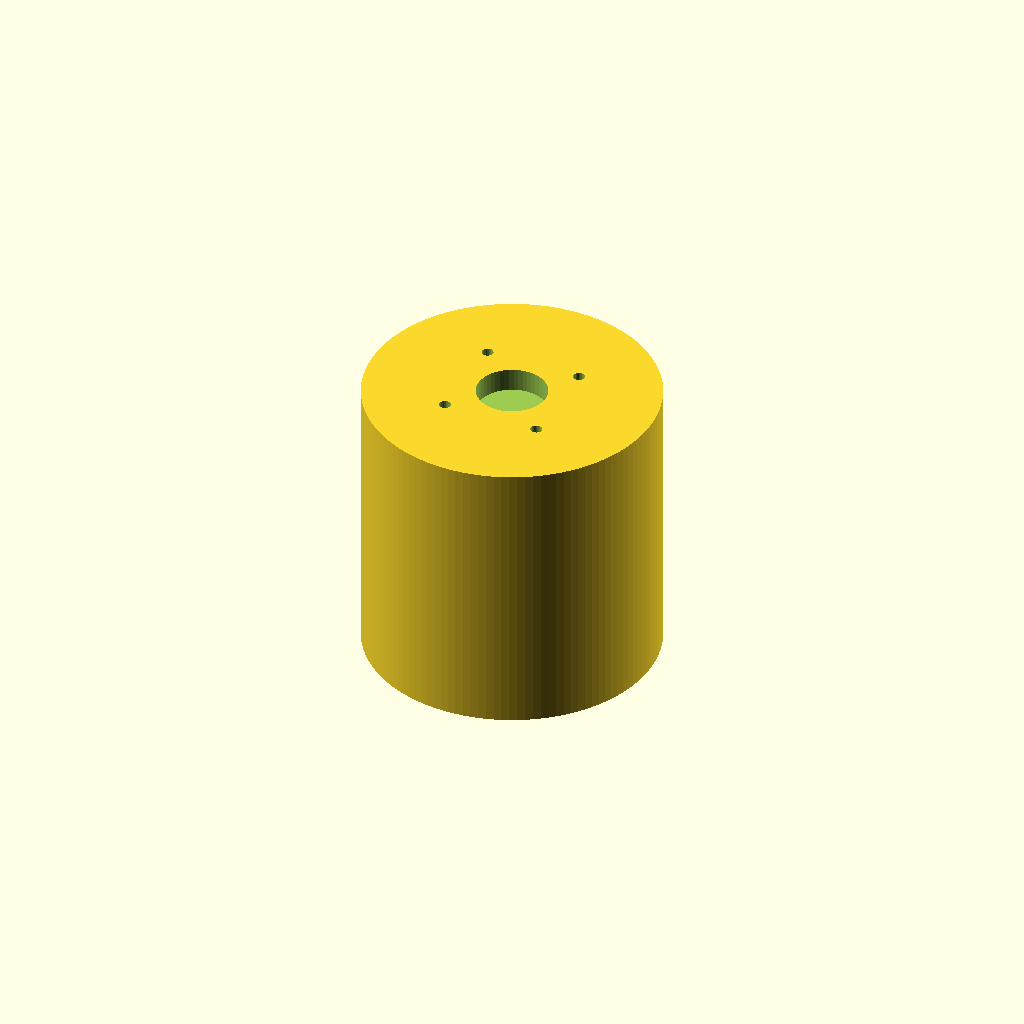
Cell 1 — every parameter at its default value.
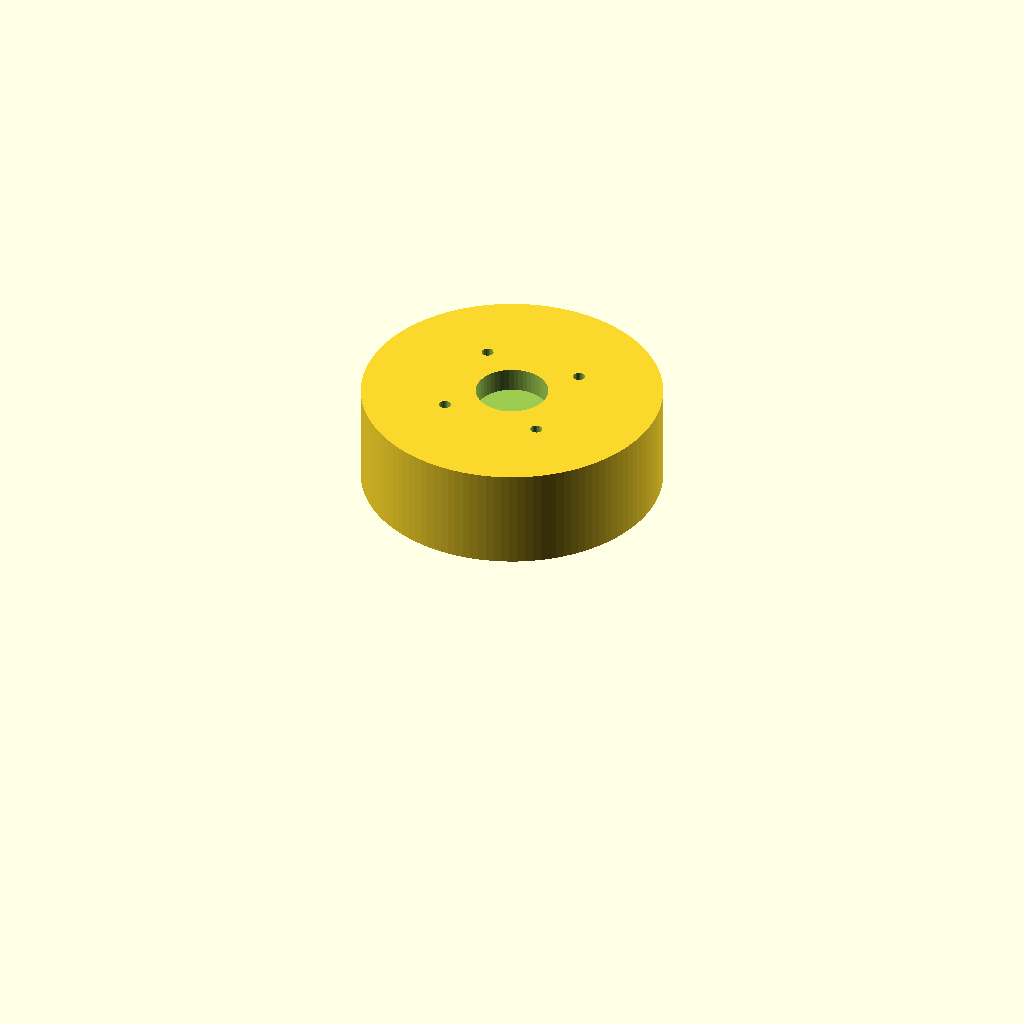
Cell 2 — grip_z0 set to 32, the other parameters unchanged.
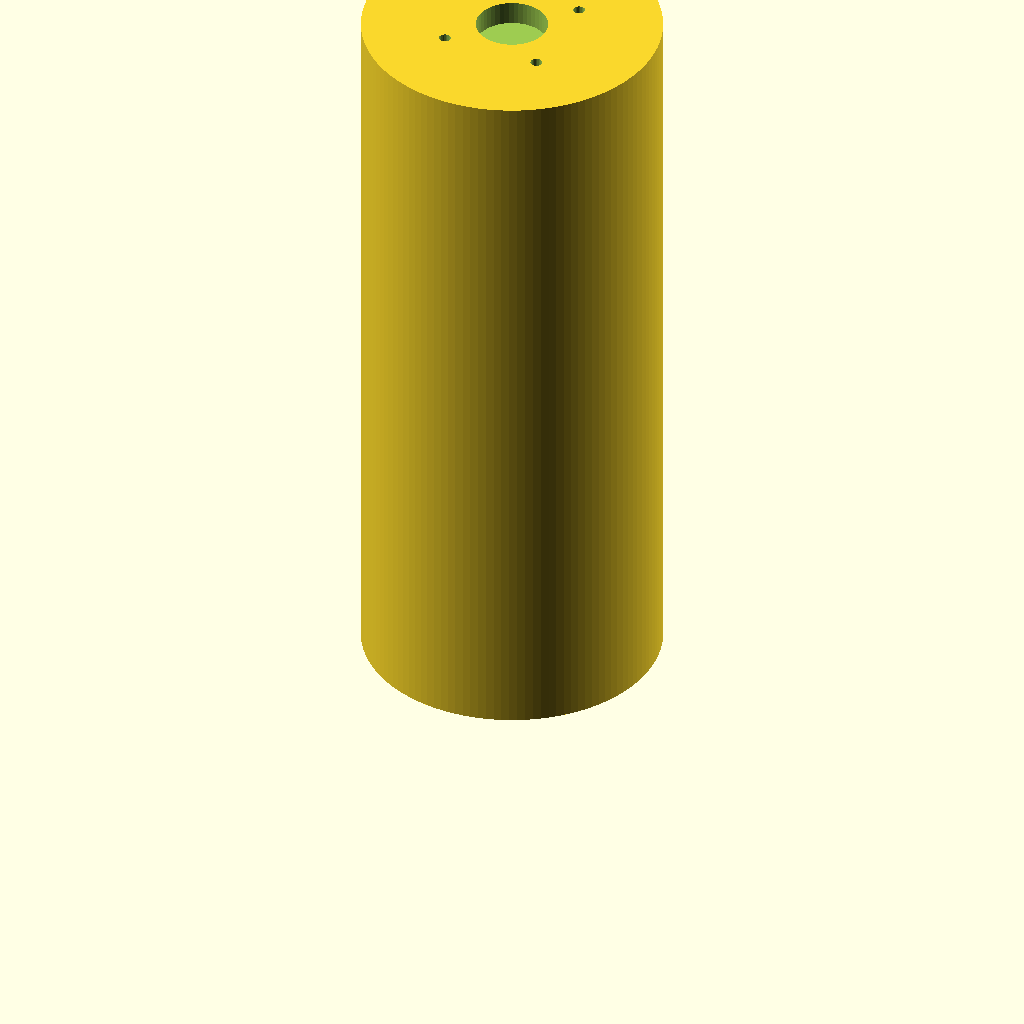
Cell 3 — grip_z1 set to 74, the other parameters unchanged.
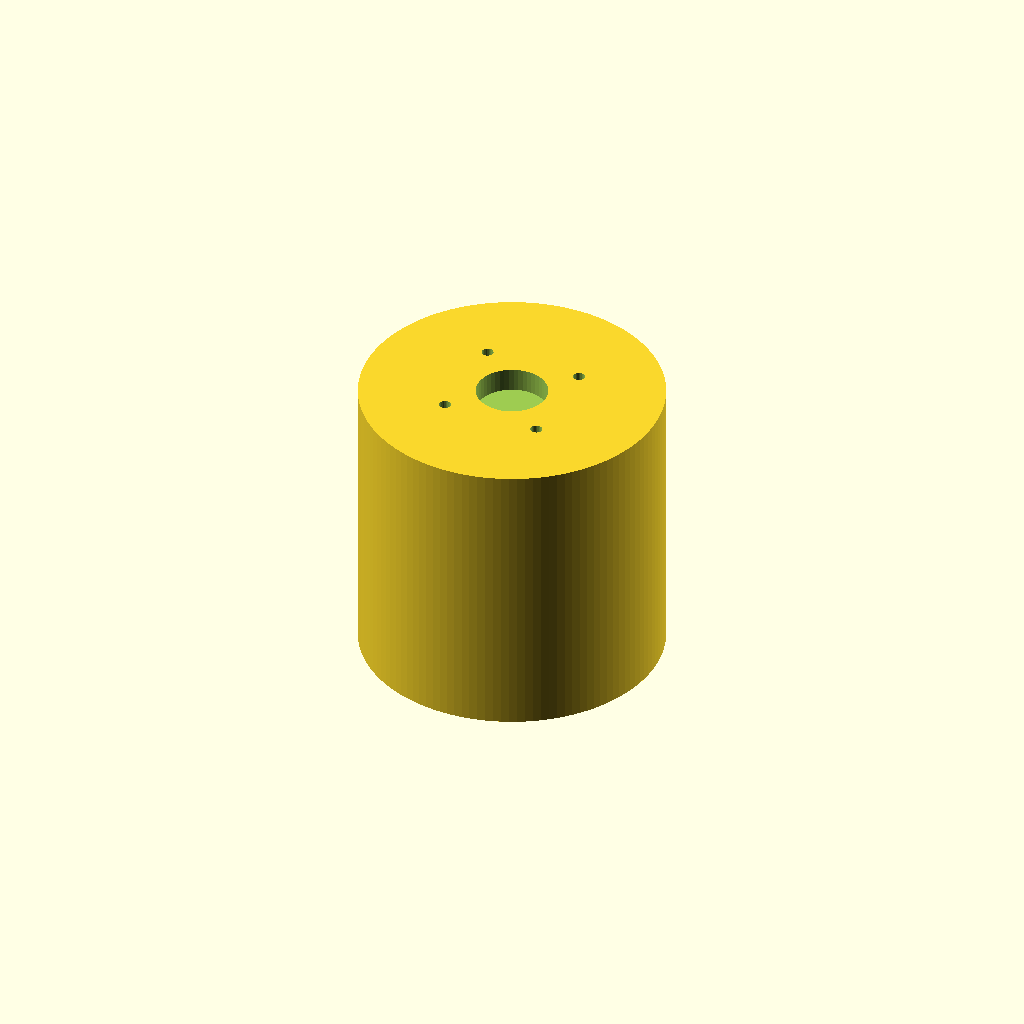
Cell 4: clr = 0.5 (everything else at default).
One fixed orthographic camera (rotation 55°, 0°, 25°; colour scheme Cornfield) for every cell.
Source of the model, hardware/focuser/focus_cup.scad:
// フォーカス電動化 (同軸方式): ノブにかぶせるカップ。初版。2026-11-23
// 単位 mm。座標: 原点 = ノブの軸の中心、z = セル背面からの距離 (+z が後ろ)。
//
// 方式 (ユーザー決定 2026-11-23): FS90R を軸の後ろに同軸で置き、ホーンにつないだカップをノブのグリップにかぶせて回す。
//   カップの内側は、グリップのリブ (丸い山、幅 2、高さ 1.0、10 本) に合う溝。滑らずにトルクが伝わる。
//   カップはローレットのリング (z=0〜14) を避け、z=16 からグリップの先端 z=37 までかぶせる (かかり 21)。
//   サーボ本体の固定 (反力受け) はこのファイルの対象外 (focus_clip.scad の爪の流用を検討中)。
//
// グリップの実測 (ユーザー 2026-11-23): 谷の底 Ø18.5、リブの頂点 Ø20.5、リブの本数 10、リブは丸い山で幅 2。
//   リブの高さ 1.0 と幅 2 から、リブの断面を「谷の円周上に中心を置いた半径 1 の円」として扱う (半円)。
// 部品: part = "TEST" (はめあい確認用の短いリング。まずこれを刷る) | "CUP" (本体) | "all"
// 未確認 (すべて):
//   * OpenSCAD での 3 次元の干渉は下の check で確認。実物へのはめあい (隙間 clr) は未確認。FDM の公差で 0.25 を仮置き
//   * リブの実際の断面 (半円か、頂点が丸い台形か)。TEST で確かめる
//   * ホーンの固定穴 (十字ホーンの Ø11.8 の円、Ø1.2) と、ホーン中央のネジの頭の逃げ。データシートの目視で、実物で要確認
//   * リング側の端 (z=16) の外側が、リングやカメラ側の部品に当たらないか (外径 約 Ø25)

$fn = 120;
part = "all";

// ---- 実測 ----
grip_base_r = 18.5 / 2;     // 谷の底
rib_tip_r = 20.5 / 2;       // リブの頂点
rib_n = 10;
rib_w = 2.0;                // リブの幅 (根元)
rib_h = rib_tip_r - grip_base_r;   // 1.0
rib_rc = rib_w / 2;         // 半円の半径 = 1.0 (高さ 1.0 と一致)
grip_z0 = 16;               // かぶせ始め (リングの上 14 より 2 上)
grip_z1 = 37;               // グリップの先端

// ---- 設計値 ----
clr = 0.25;                 // 半径方向の隙間 (FDM の仮置き)
wall = 2.0;                 // カップの壁の厚み
floor_t = 3.0;              // 底の厚み
end_gap = 0.5;              // グリップの先端と底の隙間
cup_r = rib_tip_r + clr + wall;       // 外半径 約 12.5

// ホーンの固定 (十字ホーン、Ø11.8 の円に Ø1.2 の穴、4 か所を想定)
horn_pcd_r = 11.8 / 2;
horn_hole_d = 1.0;          // タッピングビス用の下穴
horn_head_pocket_d = 6.0;   // ホーン中央のネジの頭の逃げ
horn_head_pocket_h = 2.0;

// グリップ断面 (2 次元): 谷の円 + 10 個の半円のリブ
module grip2d() {
    circle(r = grip_base_r);
    for (i = [0 : rib_n - 1])
        rotate(i * 360 / rib_n)
            translate([grip_base_r, 0]) circle(r = rib_rc, $fn = 48);
}

// ボア (グリップ + 隙間)
module bore2d() { offset(r = clr) grip2d(); }

module cup() {
    z_floor0 = grip_z1 + end_gap;
    difference() {
        union() {
            // 筒: z = grip_z0 〜 底の上面
            translate([0, 0, grip_z0])
                cylinder(r = cup_r, h = z_floor0 + floor_t - grip_z0);
        }
        // ボア
        translate([0, 0, grip_z0 - 0.01])
            linear_extrude(height = z_floor0 - grip_z0 + 0.01) bore2d();
        // 底の外面: ホーンの穴と、中央のネジ頭の逃げ
        translate([0, 0, z_floor0 + floor_t - horn_head_pocket_h])
            cylinder(d = horn_head_pocket_d, h = horn_head_pocket_h + 0.01, $fn = 48);
        for (i = [0 : 3])
            rotate(45 + i * 90)
                translate([horn_pcd_r, 0, z_floor0 - 0.01])
                    cylinder(d = horn_hole_d, h = floor_t + 0.02, $fn = 24);
    }
}

// はめあい確認用の短いリング: かかり 8
module test_ring() {
    translate([0, 0, 0])
        linear_extrude(height = 8)
            difference() { circle(r = cup_r); bore2d(); }
}

// グリップ (確認用の参照物。出力しない)
module grip_ref() {
    translate([0, 0, grip_z0]) linear_extrude(height = grip_z1 - grip_z0) grip2d();
}

if (part == "CUP") cup();
else if (part == "TEST") test_ring();
else if (part == "CHECK") intersection() { cup(); grip_ref(); }   // 空なら干渉なし
else {
    cup();
    color("gray", 0.5) grip_ref();
}
Customizer parameters (derived from the source; name, type, default, range or options):
part: string, default "all"
rib_n: number, default 10
rib_w: number, default 2
grip_z0: number, default 16
grip_z1: number, default 37
clr: number, default 0.25
wall: number, default 2
floor_t: number, default 3
end_gap: number, default 0.5
horn_hole_d: number, default 1
horn_head_pocket_d: number, default 6
horn_head_pocket_h: number, default 2
